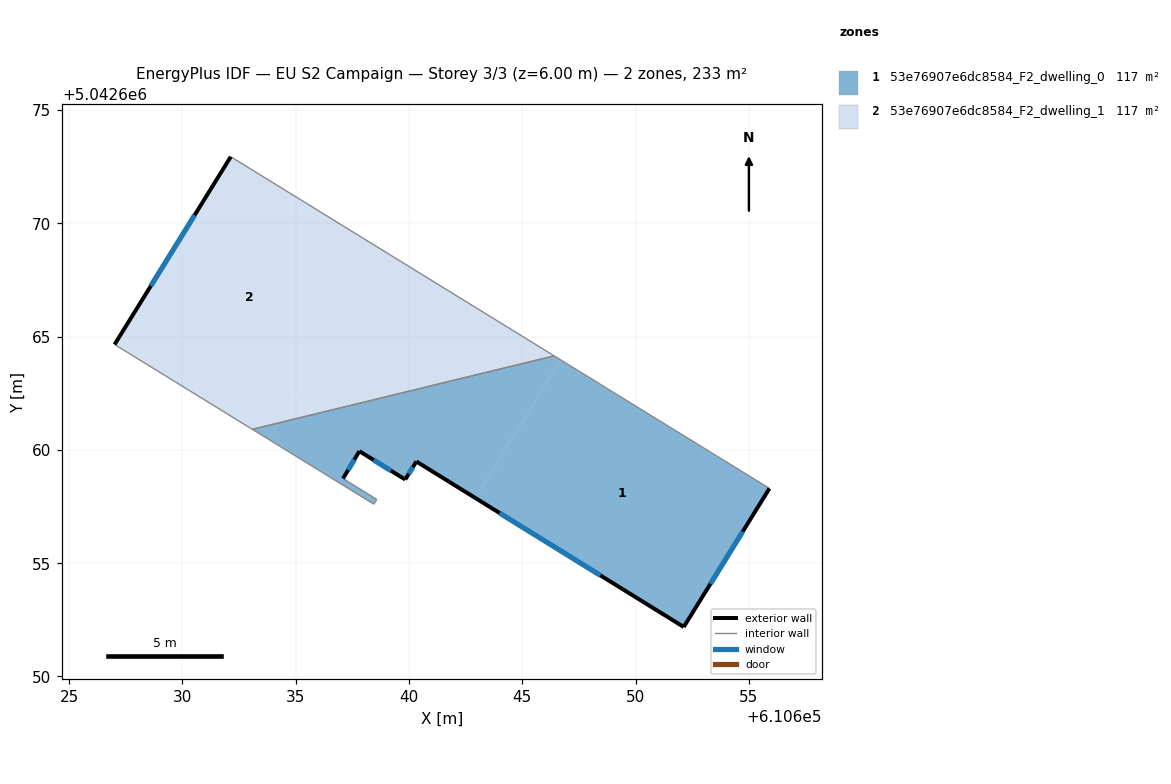
=== STOREY PLAN SPEC (per zone: floor XY polygon, exterior-wall plan segments, windows/doors) ===
zone 1: 53e76907e6dc8584_F2_dwelling_0  (116.5 m²)
  floor: (610655.91, 5042658.30) (610652.13, 5042652.18) (610642.93, 5042657.88) (610646.69, 5042663.98)
  floor: (610646.69, 5042663.98) (610642.93, 5042657.88) (610640.33, 5042659.49) (610639.83, 5042658.69) (610637.81, 5042659.95) (610637.09, 5042658.74) (610638.58, 5042657.82) (610638.45, 5042657.61) (610633.80, 5042660.47) (610634.24, 5042661.19) (610646.41, 5042664.15)
  floor: (610634.24, 5042661.19) (610633.80, 5042660.47) (610633.08, 5042660.91)
  exterior wall: (610652.13, 5042652.18) – (610655.91, 5042658.30)  [7.2 m]
    window: (610653.31, 5042654.09) – (610654.73, 5042656.40)  [3.1 m²]
  exterior wall: (610640.33, 5042659.49) – (610652.13, 5042652.18)  [13.9 m]
    window: (610644.00, 5042657.21) – (610648.45, 5042654.46)  [5.9 m²]
  exterior wall: (610639.83, 5042658.69) – (610640.33, 5042659.49)  [0.9 m]
    window: (610639.99, 5042658.94) – (610640.17, 5042659.24)  [0.4 m²]
  exterior wall: (610637.81, 5042659.95) – (610639.83, 5042658.69)  [2.4 m]
    window: (610638.44, 5042659.56) – (610639.20, 5042659.08)  [1.0 m²]
  exterior wall: (610637.09, 5042658.74) – (610637.81, 5042659.95)  [1.4 m]
    window: (610637.31, 5042659.12) – (610637.59, 5042659.57)  [0.6 m²]
  interior walls: 5
zone 2: 53e76907e6dc8584_F2_dwelling_1  (116.5 m²)
  floor: (610638.91, 5042668.77) (610634.24, 5042661.19) (610633.08, 5042660.91) (610627.00, 5042664.66) (610632.13, 5042672.94)
  floor: (610646.41, 5042664.15) (610634.24, 5042661.19) (610638.91, 5042668.77)
  exterior wall: (610632.13, 5042672.94) – (610627.00, 5042664.66)  [9.7 m]
    window: (610630.53, 5042670.36) – (610628.60, 5042667.24)  [4.2 m²]
  interior walls: 3

=== DERIVED (storey summary) ===
Building: EU S2 Campaign
Storey: 3 of 3  (floor level z = 6.00 m)
Storey gross floor area: 233.1 m²
Zones on this storey: 2
  - 53e76907e6dc8584_F2_dwelling_0: floor 116.5 m²; exterior wall 25.8 m (77.4 m²); 5 window(s) 11.0 m²; WWR 14.2%
  - 53e76907e6dc8584_F2_dwelling_1: floor 116.5 m²; exterior wall 9.7 m (29.2 m²); 1 window(s) 4.2 m²; WWR 14.2%
Zone adjacency (shared interzone walls):
  - 53e76907e6dc8584_F2_dwelling_0 ↔ 53e76907e6dc8584_F2_dwelling_1